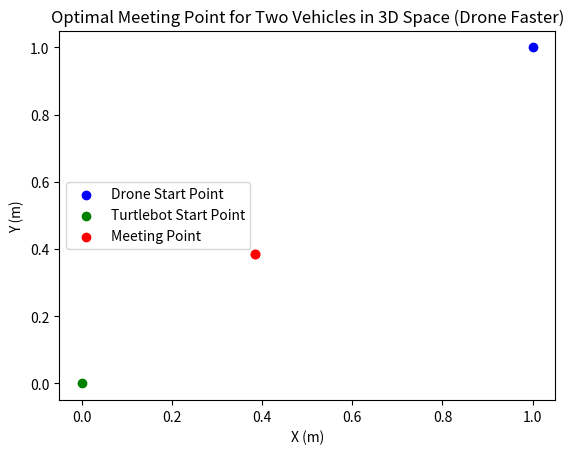

The matplotlib source for this figure: (Note: this script raises an exception after producing the figure.)
# meeting point function test

# calculate the point where the two vehicles should meet
# drone velocity = 0.4 m/s
# ugv velocity = 0.8 m/s
# distance = sqrt(dx^2 + dy^2 + dz^2)
# time to cover distance = distance / (drone velocity + ugv velocity)
# point = drone velocity * time = ugv velocity * time
import math
import matplotlib.pyplot as plt
from mpl_toolkits.mplot3d import Axes3D

def meetingPoint3D(droneVel, ugvVel, dronePos, ugvPos):
	
	# get difference in x,y,z components between 2 vehicles
	dx = dronePos[0] - ugvPos[0]
	dy = dronePos[1] - ugvPos[1]
	dz = dronePos[2] - ugvPos[2]
	print('dx = ', dx, ' dy = ', dy, ' dz = ', dz)
	#print('drone pos x = ', dronePos[0], 'drone pos y = ', dronePos[1], 'drone pos z = ', dronePos[2]) 
	#print('ugv pos x = ', ugvPos[0], 'ugv pos y = ', ugvPos[1], 'ugv pos z = ', ugvPos[2])

	# calculate azimuth and zenith angles
	phi = math.atan2(dy,dx)
	dxy = math.sqrt((dx**2) + (dy**2))
	theta = math.atan2(dz,dxy)
	# print('phi = ', phi, 'theta = ', theta)

	# calculate net distance to travel
	dist = math.sqrt((dx**2) + (dy**2) + (dz**2))
	print('dist = ', dist)

	# calculate time required to get to crossing point
	time = dist / abs(droneVel - ugvVel)
	print('time = ', time, 'drone vel = ', droneVel, ' ugv vel = ', ugvVel)

	# calculate distance traveled at time of crossing for each vehicle
	droneDist = abs(droneVel * time) 
	ugvDist = abs(ugvVel * time)
	print('droneDist = ', droneDist)
	print('ugvDist = ', ugvDist)

	# decompose distances into components
	# drone
	droneZi = droneDist * math.sin(theta)
	drone_distxy = droneDist * math.cos(theta)
	# print('drone dist xy = ', drone_distxy)
	droneXi = drone_distxy * math.cos(phi)
	droneYi = drone_distxy * math.sin(phi)

	# ugv
	ugvZi = ugvDist * math.sin(theta)
	ugv_distxy = ugvDist * math.cos(theta)
	# print('ugv dist xy = ', ugv_distxy)
	ugvXi = ugv_distxy * math.cos(phi)
	ugvYi = ugv_distxy * math.sin(phi)

	# print('##drone dx = ', droneXi, 'drone dy = ', droneYi, 'drone dz = ', droneZi)
	# print('##ugv dx = ', ugvXi, 'ugv dy = ', ugvYi, 'ugv dz = ', ugvZi)

	# add distances to current positions
	# SUBTRACT distance from DRONE
	# ADD distance to UGV
	droneX = dronePos[0] - droneXi
	droneY = dronePos[1] - droneYi
	droneZ = dronePos[2] - droneZi
	ugvX = ugvPos[0] + ( ugvXi)
	ugvY = ugvPos[1] + ( ugvYi)
	ugvZ = ugvPos[2] + ( ugvZi)

	# print('drone dx = ', droneX, 'drone dy = ', droneY, 'drone dz = ', droneZ)
	# print('ugv dx = ', ugvX, 'ugv dy = ', ugvY, 'ugv dz = ', ugvZ)

	# plot current and destination points for each vehicle
	fig = plt.figure()
	ax1 = fig.add_subplot(111, projection='3d')
	ax1.scatter(dronePos[0], dronePos[1], dronePos[2],c='blue',label='Drone Start Point')
	ax1.scatter(ugvPos[0], ugvPos[1], ugvPos[2],c='green',label='Turtlebot Start Point')
	ax1.scatter(droneX, droneY, droneZ,c='red',label='Meeting Point')
	ax1.scatter(ugvX, ugvY, ugvZ,c='red')
	ax1.set_xlabel('X (m)')
	ax1.set_ylabel('Y (m)')
	ax1.set_zlabel('Z (m)')
	ax1.set_title('Optimal Meeting Point for Two Vehicles in 3D Space (Turtlebot Faster)')
	ax1.legend(loc = 'center left') 
	plt.show()
	# return desired target points for each vehicle as x,y,z components
	return [droneX,droneY,ugvX,ugvY]

def meetingPoint2D(droneVel, ugvVel, dronePos, ugvPos):
	
	# get difference in x,y,z components between 2 vehicles
	dx = dronePos[0] - ugvPos[0]
	dy = dronePos[1] - ugvPos[1]
	print('dx = ', dx, ' dy = ', dy)

	# calculate azimuth and zenith angles
	phi = math.atan2(dy,dx)
	dist = math.sqrt((dx**2) + (dy**2))

	# calculate time required to get to crossing point
	time = dist / abs(droneVel - ugvVel)
	print('time = ', time, 'drone vel = ', droneVel, ' ugv vel = ', ugvVel)

	# calculate distance traveled at time of crossing for each vehicle
	droneDist = abs(droneVel * time) 
	ugvDist = abs(ugvVel * time)
	print('droneDist = ', droneDist)
	print('ugvDist = ', ugvDist)

	# decompose distances into components
	# drone
	droneXi = droneDist * math.cos(phi)
	droneYi = droneDist * math.sin(phi)

	# ugv
	ugvXi = ugvDist * math.cos(phi)
	ugvYi = ugvDist * math.sin(phi)

	# add distances to current positions
	# SUBTRACT distance from DRONE
	# ADD distance to UGV
	droneX = dronePos[0] - droneXi
	droneY = dronePos[1] - droneYi
	ugvX = ugvPos[0] + ( ugvXi)
	ugvY = ugvPos[1] + ( ugvYi)

	# plot current and destination points for each vehicle
	fig = plt.figure()
	ax1 = fig.add_subplot(111)
	ax1.scatter(dronePos[0], dronePos[1], c='blue',label='Drone Start Point')
	ax1.scatter(ugvPos[0], ugvPos[1],c='green',label='Turtlebot Start Point')
	ax1.scatter(droneX, droneY, c='red',label='Meeting Point')
	ax1.scatter(ugvX, ugvY, c='red')
	ax1.set_xlabel('X (m)')
	ax1.set_ylabel('Y (m)')
	ax1.set_title('Optimal Meeting Point for Two Vehicles in 3D Space (Drone Faster)')
	ax1.legend(loc = 'center left') 
	plt.show()
	# return desired target points for each vehicle as x,y,z components
	return [droneX,droneY,ugvX,ugvY]


if __name__ == '__main__':

	droneVel = -0.8 
	ugvVel = 0.5
	dronePos = [1.0,1.0,1.0]
	ugvPos = [0.0,0.0,0.0]

	#print('drone vel = ', droneVel, ' ugvVel = ', ugvVel)
	point = meetingPoint2D(droneVel, ugvVel, dronePos, ugvPos)

	print('dx = ', point[0], ' dy = ', point[1], 'ux = ', point[3], ' uy = ', point[4]) 